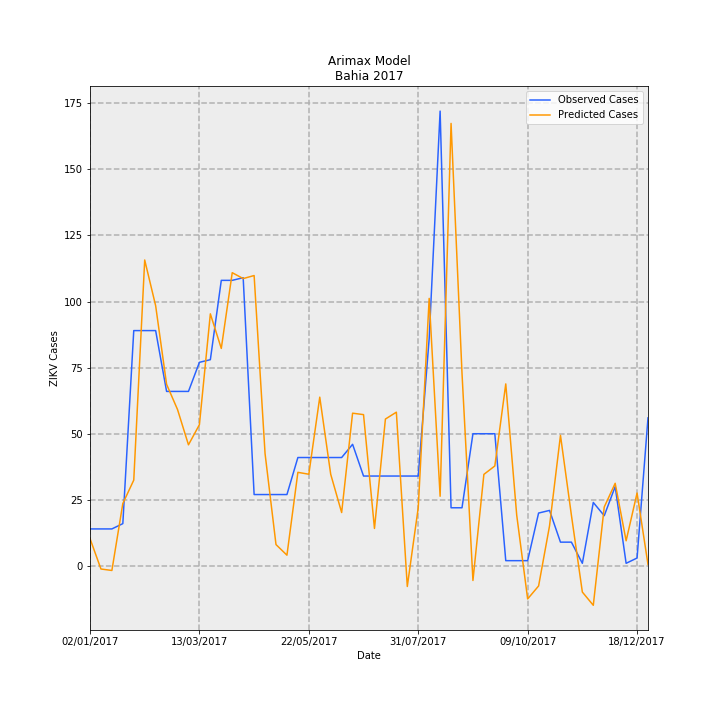

Source data for this figure (header and first rows):
Date, predictions_incidence, observed_incidence, Predicted Cases, Observed Cases, error
02/01/2017, 0.06749, 0.09124, 10.36, 14.0, 3.644
09/01/2017, -0.007485, 0.09124, -1.149, 14.0, 15.15
16/01/2017, -0.01115, 0.09124, -1.711, 14.0, 15.71
23/01/2017, 0.1539, 0.1043, 23.62, 16.0, -7.622
30/01/2017, 0.2116, 0.58, 32.46, 89.0, 56.54
06/02/2017, 0.754, 0.58, 115.7, 89.0, -26.7
13/02/2017, 0.6413, 0.58, 98.41, 89.0, -9.406
20/02/2017, 0.4476, 0.4301, 68.69, 66.0, -2.688
27/02/2017, 0.3855, 0.4301, 59.15, 66.0, 6.853
06/03/2017, 0.2985, 0.4301, 45.8, 66.0, 20.2
13/03/2017, 0.3481, 0.5018, 53.42, 77.0, 23.58
20/03/2017, 0.6213, 0.5083, 95.34, 78.0, -17.34
27/03/2017, 0.5361, 0.7038, 82.26, 108, 25.74
03/04/2017, 0.7227, 0.7038, 110.9, 108, -2.896
10/04/2017, 0.7082, 0.7104, 108.7, 109.0, 0.3292
17/04/2017, 0.7157, 0.176, 109.8, 27, -82.82
24/04/2017, 0.2769, 0.176, 42.49, 27, -15.49
01/05/2017, 0.05267, 0.176, 8.082, 27, 18.92
08/05/2017, 0.02657, 0.176, 4.077, 27, 22.92
15/05/2017, 0.2307, 0.2672, 35.4, 41, 5.601
22/05/2017, 0.226, 0.2672, 34.68, 41, 6.317
29/05/2017, 0.416, 0.2672, 63.83, 41, -22.83
05/06/2017, 0.226, 0.2672, 34.67, 41, 6.326
12/06/2017, 0.1316, 0.2672, 20.2, 41, 20.8
19/06/2017, 0.3765, 0.2998, 57.77, 46.0, -11.77
26/06/2017, 0.3729, 0.2216, 57.22, 34.0, -23.22
03/07/2017, 0.09241, 0.2216, 14.18, 34.0, 19.82
10/07/2017, 0.362, 0.2216, 55.55, 34.0, -21.55
17/07/2017, 0.3789, 0.2216, 58.15, 34.0, -24.15
24/07/2017, -0.05059, 0.2216, -7.763, 34.0, 41.76
31/07/2017, 0.1436, 0.2216, 22.03, 34.0, 11.97
07/08/2017, 0.6594, 0.5605, 101.2, 86.0, -15.17
14/08/2017, 0.1717, 1.121, 26.35, 172.0, 145.6
21/08/2017, 1.091, 0.1434, 167.3, 22.0, -145.3
28/08/2017, 0.475, 0.1434, 72.89, 22.0, -50.89
04/09/2017, -0.03579, 0.3259, -5.492, 50.0, 55.49
11/09/2017, 0.2257, 0.3259, 34.63, 50.0, 15.37
18/09/2017, 0.2464, 0.3259, 37.8, 50.0, 12.2
25/09/2017, 0.4486, 0.01303, 68.84, 2.0, -66.84
02/10/2017, 0.1253, 0.01303, 19.23, 2.0, -17.23
09/10/2017, -0.08127, 0.01303, -12.47, 2.0, 14.47
16/10/2017, -0.04937, 0.1303, -7.576, 20.0, 27.58
23/10/2017, 0.09866, 0.1369, 15.14, 21.0, 5.861
30/10/2017, 0.3218, 0.05865, 49.38, 9.0, -40.38
06/11/2017, 0.125, 0.05865, 19.17, 9.0, -10.17
13/11/2017, -0.06437, 0.006517, -9.877, 1.0, 10.88
20/11/2017, -0.09696, 0.1564, -14.88, 24.0, 38.88
27/11/2017, 0.1452, 0.1238, 22.28, 19.0, -3.284
04/12/2017, 0.2037, 0.1955, 31.26, 30, -1.26
11/12/2017, 0.06198, 0.006517, 9.511, 1.0, -8.511
18/12/2017, 0.1797, 0.01955, 27.57, 3.0, -24.57
25/12/2017, 0.003642, 0.365, 0.5588, 56.0, 55.44
